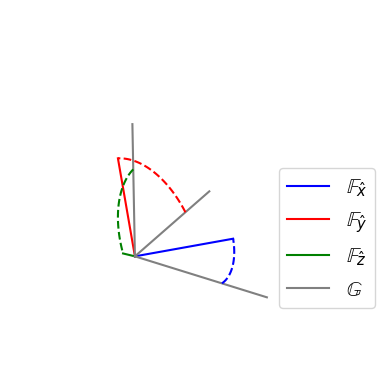

Source code (Python):
"""
Author:     Oskar Minds
Date:       Oct. 2025

Description
-----------
Example solution for exercise Q1.2 in Computation Dynamics.
Formula references are according to Jain, A. ()
Required libraries:
    - numpy
    - scipy
    - matplotlib
"""

import matplotlib.pyplot as plt
import numpy as np
import numpy.typing as npt
from scipy.integrate import solve_ivp

def skew_symmetric_matrix(a: npt.ArrayLike) -> npt.NDArray:
    """
    Gets the skew symmetric matrix of a vector.

    Parameters
    ----------
    a : array_like
        The vector with shape (3,).

    Returns
    -------
    npt.NDArray
        The skew symmetric version of vector 'a' with shape (3, 3).
    """
    a = np.asarray(a)
    return np.array([[    0, -a[2],  a[1]],
                     [ a[2],     0, -a[0]],
                     [-a[1],  a[0],     0]])

def quaternion_to_rotation_matrix(quaternion: npt.ArrayLike) -> npt.NDArray:
    """
    Gets the rotation matrix from a quaternion based on Equation B.14.

    Parameters
    ----------
    quaternion : array_like
        The quaternion with shape (4,) ordered as in Equation B.12.

    Returns
    -------
    npt.NDArray
        The rotation matrix with shape (3, 3).
    """
    q, q0 = np.split(quaternion, (3,))
    q_tilde = skew_symmetric_matrix(q)
    # Relating the rotation matric to the quaternion using equation B.14.
    return np.eye(3) + 2 * (q0 * np.eye(3) + q_tilde) @ q_tilde

def quaternion_equation_of_motion(time: float, quaternion: npt.ArrayLike, angular_velocity: npt.ArrayLike) -> npt.NDArray:
    """
    Calculates the derivative of the quaternion with respect to time based on the quaternion and the
    angular velocity.

    Parameters
    ----------
    time : float
        Current time (ignored but its presence is needed for the integrator).
    quaternion : array_like
        The quaternion with shape (4,).
    angular_velocity : array_like
        The angular velocity of the body with shape (3,).

    Returns
    -------
    npt.NDArray
        The derivative of the quaternion with respect to time with shape (4,).
    """
    quaternion = np.asarray(quaternion)
    angular_velocity = np.asarray(angular_velocity)
    # Calculates the derivative of the quaternion with respect to time acc. to Equation B.34.
    return 1/2 * np.block([
        [-skew_symmetric_matrix(angular_velocity), angular_velocity.reshape(3, 1)],
        [                       -angular_velocity,                              0]
    ]) @ quaternion

# Parameters.
t_eval = np.linspace(0, 1, 100)
initial_condition = (0, 0, 0, 1)
angular_velocity = (1.0, 0.1, 0.6)

# Solving using the scipy.integrate.solve_ivp integrator (same as ode45 in matlab).
solution = solve_ivp(quaternion_equation_of_motion, (t_eval[0], t_eval[-1]), initial_condition, t_eval=t_eval, args=(angular_velocity,))

# Combining all rotation matrices for the entire simulation into one matrix with shape (100, 3, 3).
rotations = np.array([quaternion_to_rotation_matrix(quaternion) for quaternion in solution.y.T])

# Determining the basis vectors for all time steps.
x_basis_vector = (rotations @ (1, 0, 0)).T
y_basis_vector = (rotations @ (0, 1, 0)).T
z_basis_vector = (rotations @ (0, 0, 1)).T

# Plotting the final position of the basis vectors.
ax = plt.figure().add_subplot(projection='3d')
ax.plot((0, x_basis_vector[0, -1]), (0, x_basis_vector[1, -1]), (0, x_basis_vector[2, -1]), color="blue" , label='$\\mathbb{F}_{\\^x}$')
ax.plot((0, y_basis_vector[0, -1]), (0, y_basis_vector[1, -1]), (0, y_basis_vector[2, -1]), color="red"  , label='$\\mathbb{F}_{\\^y}$')
ax.plot((0, z_basis_vector[0, -1]), (0, z_basis_vector[1, -1]), (0, z_basis_vector[2, -1]), color="green", label='$\\mathbb{F}_{\\^z}$')

# Plotting the reference frame.
ax.plot((0, 1.5), (0,   0), (0,   0), color='grey', label='$\\mathbb{G}$')
ax.plot((0,   0), (0, 1.5), (0,   0), color='grey')
ax.plot((0,   0), (0,   0), (0, 1.5), color='grey')

# Plotting the trajectory of the moving frame.
ax.plot(x_basis_vector[0], x_basis_vector[1], x_basis_vector[2], color="blue",  linestyle="--")
ax.plot(y_basis_vector[0], y_basis_vector[1], y_basis_vector[2], color="red",   linestyle="--")
ax.plot(z_basis_vector[0], z_basis_vector[1], z_basis_vector[2], color="green", linestyle="--")

# Optional plot settings.
ax.set_aspect('equal')
ax.set_axis_off()
legend = ax.legend(prop={'size': 15})
legend.set_bbox_to_anchor((0.7, 0.6))

plt.show()
